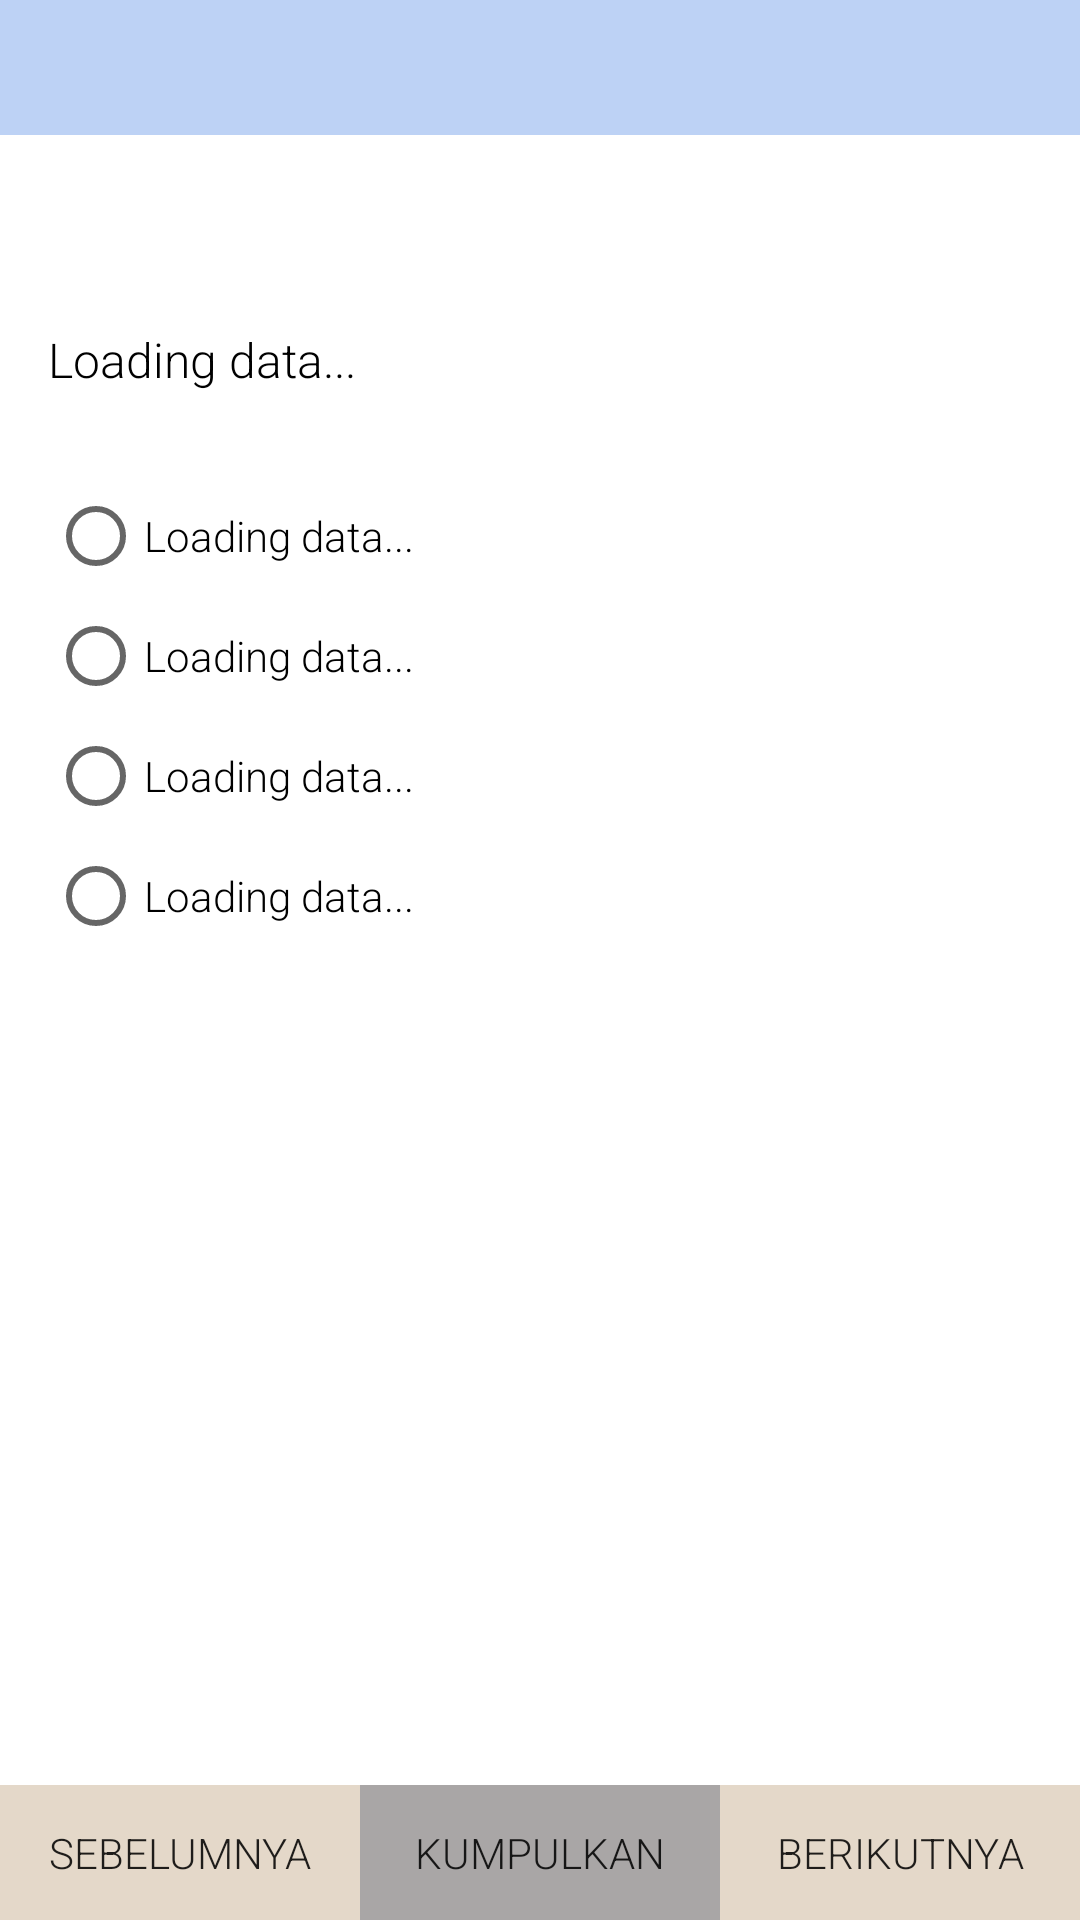

Write the Android layout XML for this screen, with the resource values it uses.
<!-- AndroidManifest.xml: application theme AppTheme -->
<!-- res/layout/activity_quiz.xml -->
<?xml version="1.0" encoding="utf-8"?>
<androidx.coordinatorlayout.widget.CoordinatorLayout
    xmlns:android="http://schemas.android.com/apk/res/android"
    xmlns:app="http://schemas.android.com/apk/res-auto"
    xmlns:tools="http://schemas.android.com/tools"
    android:layout_width="match_parent"
    android:layout_height="match_parent"
    android:background="@color/colorWhite"
    tools:context="sch.id.aqilah4.elearning.core.quiz.QuizActivity">

    <LinearLayout
        android:background="@color/colorBackgroundAccent"
        android:orientation="horizontal"
        android:layout_width="match_parent"
        android:layout_height="@dimen/quiz_separator"
        android:gravity="center_vertical">
       <include layout="@layout/rv_tambahan"></include>
    </LinearLayout>

    <LinearLayout
        android:layout_marginBottom="@dimen/quiz_separator"
        android:layout_marginTop="@dimen/quiz_separator"
        android:layout_width="match_parent"
        android:layout_height="match_parent">

        <ScrollView
            android:layout_width="match_parent"
            android:layout_height="match_parent">

            <LinearLayout
                android:orientation="vertical"
                android:layout_width="match_parent"
                android:layout_height="match_parent">

                <ProgressBar
                    android:id="@+id/quiz_loading"
                    android:layout_gravity="center_horizontal|center_vertical"
                    android:layout_width="wrap_content"
                    android:layout_height="wrap_content" />

                    <LinearLayout
                        android:layout_width="match_parent"
                        android:layout_height="wrap_content">

                        <TextView
                            android:id="@+id/quiz_description"
                            android:text="@string/load_data"
                            android:textColor="@color/colorBlack"
                            android:padding="@dimen/big_standard_margin"
                            android:textSize="@dimen/standard_text"
                            android:fontFamily="sans-serif-light"
                            android:layout_width="match_parent"
                            android:layout_height="wrap_content" />
                    </LinearLayout>

                    <LinearLayout
                        android:orientation="vertical"
                        android:paddingLeft="@dimen/big_standard_margin"
                        android:paddingRight="@dimen/big_standard_margin"
                        android:paddingTop="@dimen/small_standard_margin"
                        android:paddingBottom="@dimen/small_standard_margin"
                        android:layout_width="match_parent"
                        android:layout_height="wrap_content">

                        <LinearLayout
                            android:orientation="vertical"
                            android:layout_width="match_parent"
                            android:layout_height="wrap_content">

                            <RadioGroup
                                android:id="@+id/quiz_answer"
                                android:layout_width="match_parent"
                                android:layout_height="match_parent">

                                <RadioButton
                                    android:id="@+id/quiz_answer_a"
                                    android:text="@string/load_data"
                                    android:layout_marginTop="@dimen/small_standard_margin"
                                    android:layout_width="match_parent"
                                    android:fontFamily="sans-serif-light"
                                    android:layout_height="wrap_content" />

                                <RadioButton
                                    android:id="@+id/quiz_answer_b"
                                    android:text="@string/load_data"
                                    android:layout_marginTop="@dimen/small_standard_margin"
                                    android:layout_width="match_parent"
                                    android:fontFamily="sans-serif-light"
                                    android:layout_height="wrap_content" />

                                <RadioButton
                                    android:id="@+id/quiz_answer_c"
                                    android:text="@string/load_data"
                                    android:layout_marginTop="@dimen/small_standard_margin"
                                    android:layout_width="match_parent"
                                    android:fontFamily="sans-serif-light"
                                    android:layout_height="wrap_content" />

                                <RadioButton
                                    android:id="@+id/quiz_answer_d"
                                    android:text="@string/load_data"
                                    android:layout_marginTop="@dimen/small_standard_margin"
                                    android:layout_width="match_parent"
                                    android:fontFamily="sans-serif-light"
                                    android:layout_height="wrap_content" />

                            </RadioGroup>

                        </LinearLayout>

                    </LinearLayout>

            </LinearLayout>

        </ScrollView>

    </LinearLayout>

    <RelativeLayout
        android:background="@color/colorQuizIndicator"
        android:layout_gravity="end|bottom"
        android:layout_width="match_parent"
        android:layout_height="@dimen/quiz_separator">

        <LinearLayout
            android:weightSum="3"
            android:orientation="horizontal"
            android:layout_width="match_parent"
            android:layout_height="match_parent">

            <androidx.appcompat.widget.AppCompatButton
                android:id="@+id/quiz_back"
                android:background="@color/colorQuizIndicator"
                android:layout_weight="1"
                android:text="SEBELUMNYA"
                android:fontFamily="sans-serif-light"
                android:layout_width="match_parent"
                android:layout_height="wrap_content" />

            <androidx.appcompat.widget.AppCompatButton
                android:id="@+id/quiz_passed"
                android:background="@color/colorGray"
                android:layout_weight="1"
                android:text="KUMPULKAN"
                android:layout_width="match_parent"
                android:fontFamily="sans-serif-light"
                android:layout_height="wrap_content" />

            <androidx.appcompat.widget.AppCompatButton
                android:id="@+id/quiz_next"
                android:background="@color/colorQuizIndicator"
                android:layout_weight="1"
                android:text="BERIKUTNYA"
                android:fontFamily="sans-serif-light"
                android:layout_width="match_parent"
                android:layout_height="wrap_content" />

        </LinearLayout>

    </RelativeLayout>

</androidx.coordinatorlayout.widget.CoordinatorLayout>
<!-- res/layout/rv_tambahan.xml (included above) -->
<?xml version="1.0" encoding="utf-8"?>
<LinearLayout
    xmlns:android="http://schemas.android.com/apk/res/android"
    android:orientation="vertical" android:layout_width="match_parent"
    android:layout_height="match_parent">

    <androidx.recyclerview.widget.RecyclerView
        android:id="@+id/quiz_number_indicator"
        android:layout_width="match_parent"
        android:fontFamily="sans-serif-light"
        android:layout_height="wrap_content"/>

</LinearLayout>
<!-- resources referenced by this layout -->
<resources>
  <color name="colorBackgroundAccent">#bdd2f5</color>
  <color name="colorBlack">#000000</color>
  <color name="colorGray">#a9a6a6</color>
  <color name="colorQuizIndicator">#e4d8c9</color>
  <color name="colorWhite">#ffffff</color>
  <dimen name="big_standard_margin">16dp</dimen>
  <dimen name="quiz_separator">45dp</dimen>
  <dimen name="small_standard_margin">8dp</dimen>
  <dimen name="standard_text">16sp</dimen>
  <string name="load_data">Loading data...</string>
  <style name="AppTheme" parent="Theme.AppCompat.Light.DarkActionBar">
          
          <item name="colorPrimary">@color/colorPrimary</item>
          <item name="colorPrimaryDark">@color/colorPrimaryDark</item>
          <item name="colorAccent">@color/colorAccent</item>
      </style>
  <color name="colorPrimary">#4CAF50</color>
  <color name="colorPrimaryDark">#8BC34A</color>
  <color name="colorAccent">#82b1ff</color>
</resources>
